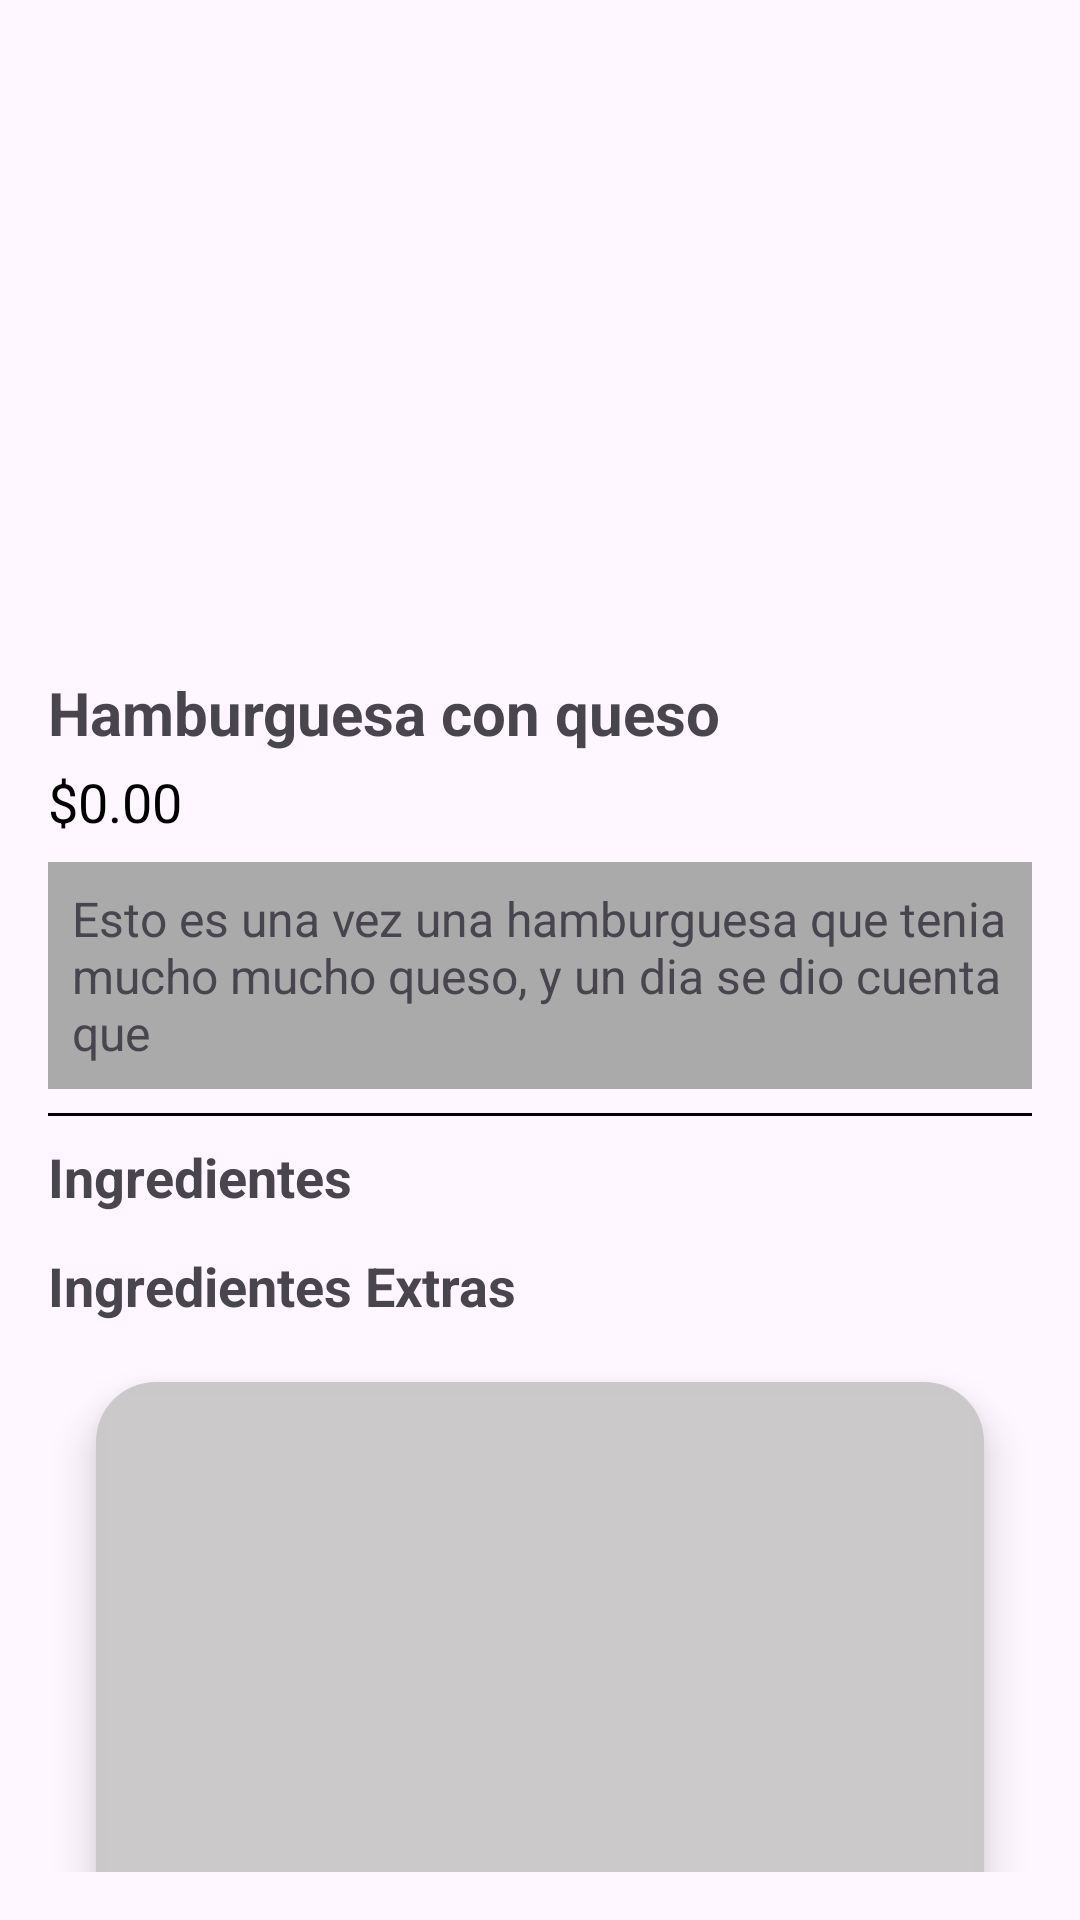

Android layout source for this screen:
<!-- AndroidManifest.xml: application theme Theme.MyOrder -->
<!-- res/layout/fragment_custom_product_quantity_sheet.xml -->
<androidx.coordinatorlayout.widget.CoordinatorLayout
    xmlns:android="http://schemas.android.com/apk/res/android"
    xmlns:app="http://schemas.android.com/apk/res-auto"
    xmlns:tools="http://schemas.android.com/tools"
    android:layout_width="match_parent"
    android:layout_height="match_parent"
    tools:context=".Ingredientes.CustomProductQuantitySheetDialog">

    <androidx.core.widget.NestedScrollView
        android:layout_width="match_parent"
        android:layout_height="match_parent"
        android:fillViewport="true"
        android:layout_marginBottom="16dp">

        <LinearLayout
            android:layout_width="match_parent"
            android:layout_height="wrap_content"
            android:orientation="vertical"
            android:padding="16dp"
            android:background="?android:attr/windowBackground">

            
            <ImageView
                android:id="@+id/imgProduct"
                android:layout_width="match_parent"
                android:layout_height="200dp"
                android:scaleType="fitCenter"
                android:contentDescription="Imagen del producto"
                />

            
            <TextView
                android:id="@+id/txtProductName"
                android:layout_width="match_parent"
                android:layout_height="wrap_content"
                android:text="Hamburguesa con queso "
                android:textSize="20sp"
                android:textStyle="bold"
                android:layout_marginTop="8dp" />

            
            <TextView
                android:id="@+id/txtProductPrice"
                android:layout_width="match_parent"
                android:layout_height="wrap_content"
                android:text="$0.00"
                android:textSize="18sp"
                android:textColor="@color/black"
                android:layout_marginTop="4dp" />

            
            <TextView
                android:id="@+id/txtProductDescription"
                android:layout_width="match_parent"
                android:layout_height="wrap_content"
                android:text="Esto es una vez una hamburguesa que tenia mucho mucho queso, y un dia se dio cuenta que "
                android:textSize="16sp"
                android:layout_marginTop="8dp"
                android:background="@android:color/darker_gray"
                android:padding="8dp" />

            
            <View
                android:layout_width="match_parent"
                android:layout_height="1dp"
                android:background="@android:color/black"
                android:layout_marginVertical="8dp" />

            
            <TextView
                android:layout_width="match_parent"
                android:layout_height="wrap_content"
                android:text="Ingredientes"
                android:textSize="18sp"
                android:textStyle="bold"
                android:layout_marginBottom="4dp" />

            <androidx.recyclerview.widget.RecyclerView
                android:id="@+id/recyclerProductIngredients"
                android:layout_width="match_parent"
                android:layout_height="wrap_content"
                android:layout_marginBottom="8dp" />

            
            <TextView
                android:layout_width="match_parent"
                android:layout_height="wrap_content"
                android:text="Ingredientes Extras"
                android:textSize="18sp"
                android:textStyle="bold"
                android:layout_marginBottom="4dp" />

            <androidx.recyclerview.widget.RecyclerView
                android:id="@+id/recyclerIngredients"
                android:layout_width="match_parent"
                android:layout_height="250dp"
                android:layout_marginBottom="8dp"
                android:layout_margin="16dp"
                android:background="@drawable/floating_border"
                android:elevation="8dp"
                android:padding="8dp" />

            
            <LinearLayout
                android:layout_width="match_parent"
                android:layout_height="wrap_content"
                android:orientation="horizontal"
                android:gravity="center"
                android:layout_marginTop="16dp">

                <ImageButton
                    android:id="@+id/btnDecrease"
                    android:layout_width="48dp"
                    android:layout_height="48dp"
                    android:contentDescription="Disminuir cantidad"
                    android:src="@drawable/icon_btn_remove_24_24"
                    android:background="?android:attr/selectableItemBackgroundBorderless" />

                <TextView
                    android:id="@+id/txtQuantity"
                    android:layout_width="wrap_content"
                    android:layout_height="wrap_content"
                    android:text="1"
                    android:textSize="18sp"
                    android:layout_marginHorizontal="16dp"
                    android:gravity="center" />

                <ImageButton
                    android:id="@+id/btnIncrease"
                    android:layout_width="48dp"
                    android:layout_height="48dp"
                    android:contentDescription="Aumentar cantidad"
                    android:src="@drawable/icon_btn_add_24"
                    android:background="?android:attr/selectableItemBackgroundBorderless" />
            </LinearLayout>

            
            <Button
                android:id="@+id/btnConfirm"
                android:layout_width="match_parent"
                android:layout_height="wrap_content"
                android:text="Confirmar"
                android:textSize="16sp"
                android:layout_marginTop="16dp" />
        </LinearLayout>
    </androidx.core.widget.NestedScrollView>
</androidx.coordinatorlayout.widget.CoordinatorLayout>
<!-- resources referenced by this layout -->
<resources>
  <color name="black">#FF000000</color>
  <!-- drawable floating_border (drawable) -->
  <layer-list xmlns:android="http://schemas.android.com/apk/res/android">
  
      
      <item>
          <shape>
              <solid android:color="#E7E5E5" /> 
              <corners android:radius="20dp" /> 
          </shape>
      </item>
  
      
      <item
          android:left="4dp"
          android:top="4dp"
          android:right="4dp"
          android:bottom="4dp">
          <shape>
              <solid android:color="#08FFFFFF" /> 
  
          </shape>
      </item>
  
      
      <item>
          <shape>
              <solid android:color="#20000000" /> 
              <corners android:radius="20dp" />
          </shape>
          <padding
              android:left="2dp"
              android:top="2dp"
              android:right="2dp"
              android:bottom="10dp" /> 
      </item>
  
  </layer-list>
  <style name="Theme.MyOrder" parent="Base.Theme.MyOrder" />
  <style name="Base.Theme.MyOrder" parent="Theme.Material3.DayNight.NoActionBar">
          
          
      </style>
</resources>
